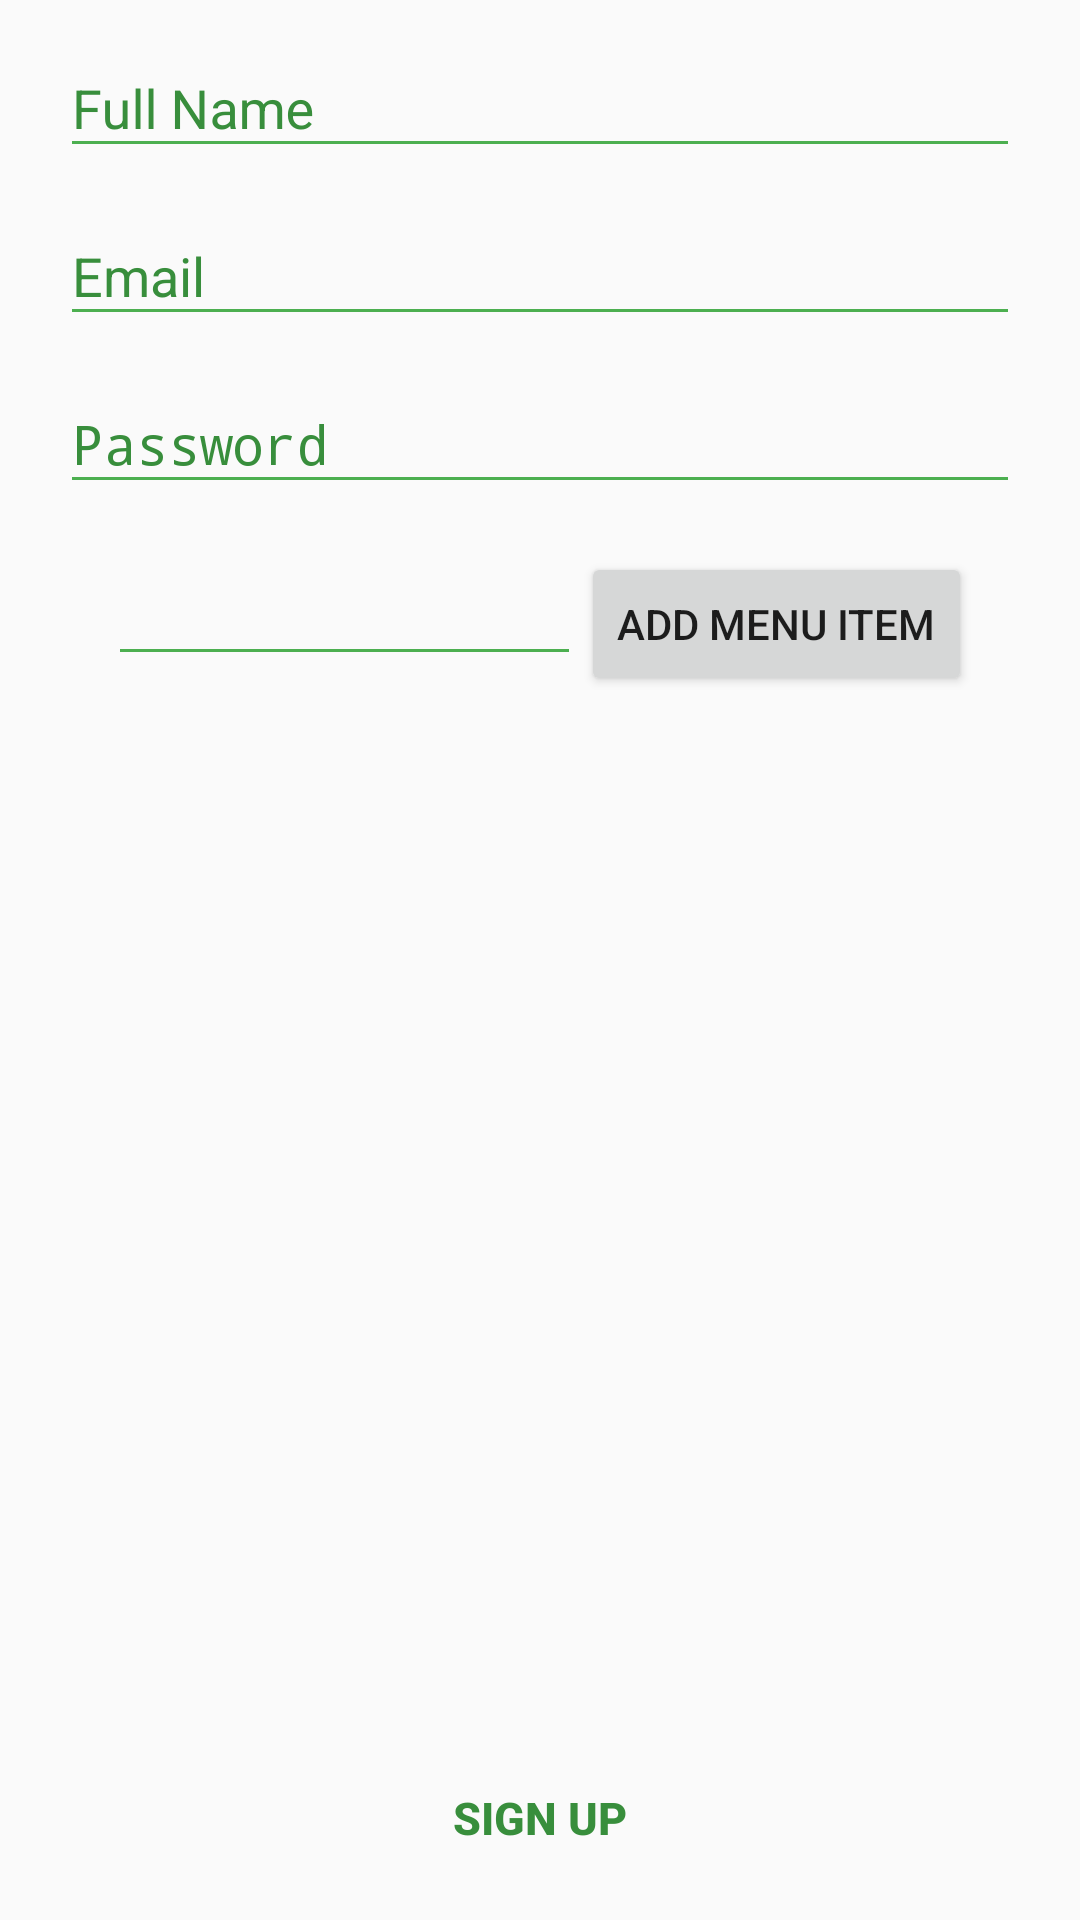

Produce the Android XML layout that renders to this screen, including the resource entries it uses.
<!-- AndroidManifest.xml: application theme AppTheme -->
<!-- res/layout/sign_up_activity_manager.xml -->
<?xml version="1.0" encoding="utf-8"?>
<LinearLayout xmlns:android="http://schemas.android.com/apk/res/android"
    xmlns:app="http://schemas.android.com/apk/res-auto"
    android:layout_width="fill_parent"
    android:layout_height="match_parent"
    android:layout_marginTop="?attr/actionBarSize"
    android:orientation="vertical"
    android:paddingLeft="20dp"
    android:paddingRight="20dp">

    <android.support.design.widget.TextInputLayout
        android:id="@+id/input_layout_name"
        android:layout_width="match_parent"
        android:layout_height="wrap_content"
        android:textColorHint="@color/colorPrimaryDark"
        app:hintTextAppearance="@style/TextAppearence.App.TextInputLayout">

        <EditText
            android:id="@+id/input_name"
            android:layout_width="match_parent"
            android:layout_height="wrap_content"
            android:hint="Full Name"
            android:singleLine="true"
            android:textColor="@color/secondaryTexts" />
    </android.support.design.widget.TextInputLayout>

    <android.support.design.widget.TextInputLayout
        android:id="@+id/input_layout_email"
        android:layout_width="match_parent"
        android:layout_height="wrap_content"
        android:textColorHint="@color/colorPrimaryDark"
        app:hintTextAppearance="@style/TextAppearence.App.TextInputLayout">

        <EditText
            android:id="@+id/input_email"
            android:layout_width="match_parent"
            android:layout_height="wrap_content"
            android:hint="Email"
            android:inputType="textEmailAddress"
            android:textColor="@color/secondaryTexts" />
    </android.support.design.widget.TextInputLayout>

    <android.support.design.widget.TextInputLayout
        android:id="@+id/input_layout_password"
        android:layout_width="match_parent"
        android:layout_height="wrap_content"
        android:textColorHint="@color/colorPrimaryDark"
        app:hintTextAppearance="@style/TextAppearence.App.TextInputLayout">

        <EditText
            android:id="@+id/input_password"
            android:layout_width="match_parent"
            android:layout_height="wrap_content"
            android:hint="Password"
            android:inputType="textPassword"
            android:textColor="@color/secondaryTexts" />
    </android.support.design.widget.TextInputLayout>

    <android.support.v4.widget.NestedScrollView
        android:layout_width="match_parent"
        android:layout_height="270dp">

        <include layout="@layout/dynamic_edit_text" />

    </android.support.v4.widget.NestedScrollView>

    <RelativeLayout android:layout_width="wrap_content"
        android:layout_height="match_parent" android:gravity="bottom">
    <Button
        android:id="@+id/btn_signup"
        android:layout_width="fill_parent"
        android:layout_height="wrap_content"
        android:background="@drawable/ripple_effect_signup"
        android:elevation="1dp"
        android:padding="10dp"
        android:layout_marginBottom="10dp"
        android:text="Sign Up"
        android:textColor="@color/colorPrimaryDark"
        android:textSize="15sp"
        android:textStyle="bold" />
    </RelativeLayout>

</LinearLayout>
<!-- res/layout/dynamic_edit_text.xml (included above) -->
<?xml version="1.0" encoding="utf-8"?>
<LinearLayout xmlns:android="http://schemas.android.com/apk/res/android"
    xmlns:tools="http://schemas.android.com/tools"
    android:layout_width="match_parent"
    android:layout_height="wrap_content"
    android:orientation="horizontal"
    android:padding="16dp">

    <LinearLayout
        android:layout_width="0dp"
        android:layout_height="match_parent"
        android:layout_weight="1"
        android:orientation="vertical">

        <RelativeLayout
            android:layout_width="match_parent"
            android:layout_height="wrap_content">

            <Button
                android:id="@+id/add"
                android:layout_width="wrap_content"
                android:layout_height="wrap_content"
                android:layout_alignParentRight="true"
                android:text="Add Menu Item" />

            <AutoCompleteTextView
                android:id="@+id/textin"
                android:layout_width="match_parent"
                android:layout_height="wrap_content"
                android:layout_alignParentLeft="true"
                android:layout_toLeftOf="@id/add"
                android:text=""/>
        </RelativeLayout>

        <LinearLayout
            android:id="@+id/container"
            android:layout_width="match_parent"
            android:layout_height="wrap_content"
            android:orientation="vertical">
        </LinearLayout>

    </LinearLayout>

</LinearLayout>
<!-- resources referenced by this layout -->
<resources>
  <color name="colorPrimaryDark">#388E3C</color>
  <color name="secondaryTexts">#727272</color>
  <style name="TextAppearence.App.TextInputLayout" parent="@android:style/TextAppearance">
          <item name="android:textColor">@color/colorPrimary</item>
  
      </style>
  <style name="AppTheme" parent="Theme.AppCompat.Light.DarkActionBar">
          
          <item name="colorPrimary">@color/colorPrimary</item>
          <item name="colorPrimaryDark">@color/colorPrimaryDark</item>
          <item name="colorAccent">@color/colorAccent</item>
  
          <item name="colorControlNormal">@color/colorPrimary</item>
          <item name="colorControlActivated">@color/colorPrimary</item>
          <item name="colorControlHighlight">@color/colorPrimary</item>
      </style>
  <color name="colorPrimary">#4CAF50</color>
  <color name="colorAccent">#448AFF</color>
</resources>
